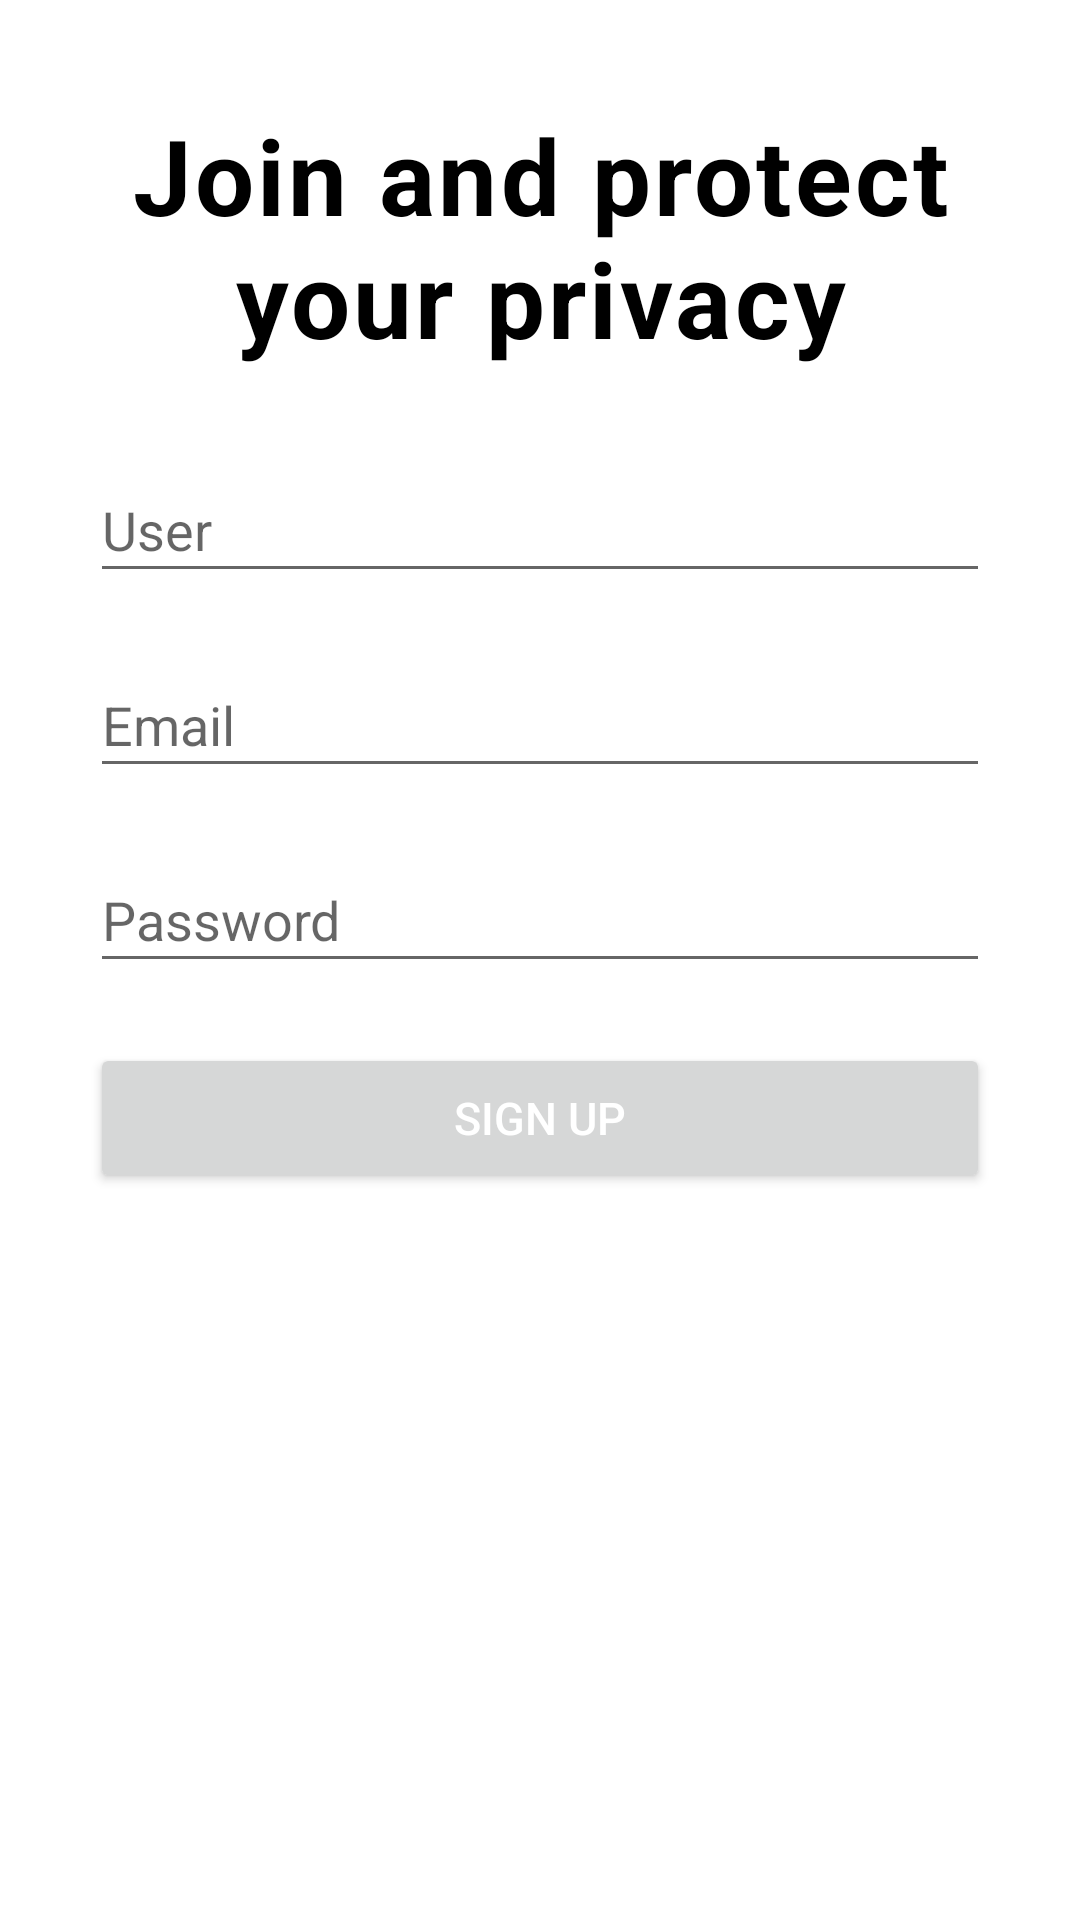

Produce the Android XML layout that renders to this screen, including the resource entries it uses.
<!-- AndroidManifest.xml: application theme Theme.ScreenSecurity -->
<!-- res/layout/activity_register.xml -->
<?xml version="1.0" encoding="utf-8"?>
<LinearLayout xmlns:android="http://schemas.android.com/apk/res/android"
    xmlns:tools="http://schemas.android.com/tools"
    android:layout_width="match_parent"
    android:layout_height="match_parent"
    android:gravity="center_horizontal"
    android:orientation="vertical"
    tools:context=".Register">

    <TextView
        android:layout_width="276dp"
        android:layout_height="wrap_content"
        android:layout_marginTop="35dp"
        android:letterSpacing="0.03"
        android:text="Join and protect your privacy"
        android:textAlignment="center"
        android:textColor="@color/black"
        android:textSize="35sp"
        android:textStyle="bold"
        android:gravity="center" />

    <EditText
        android:layout_width="300dp"
        android:layout_height="45dp"
        android:layout_marginTop="30dp"
        android:autofillHints="email"
        android:hint="@string/user"
        android:inputType="textEmailAddress" />

    <EditText
        android:layout_width="300dp"
        android:layout_height="45dp"
        android:layout_marginTop="20dp"
        android:autofillHints="email"
        android:hint="@string/email"
        android:inputType="textEmailAddress" />

    <EditText
        android:layout_width="300dp"
        android:layout_height="45dp"
        android:layout_marginTop="20dp"
        android:autofillHints="password"
        android:hint="@string/password"
        android:inputType="textPassword" />

    <Button
        android:id="@+id/btnsignup"
        android:layout_width="300dp"
        android:layout_height="50dp"
        android:layout_marginTop="20dp"
        android:text="Sign Up"
        android:textColor="#fff"
        android:textSize="15sp" />


</LinearLayout>
<!-- resources referenced by this layout -->
<resources>
  <color name="black">#FF000000</color>
  <string name="email">Email</string>
  <string name="password">Password</string>
  <string name="user">User</string>
  <style name="Theme.ScreenSecurity" parent="Theme.MaterialComponents.DayNight.DarkActionBar">
          
          <item name="colorPrimary">@color/purple_500</item>
          <item name="colorPrimaryVariant">@color/purple_700</item>
          <item name="colorOnPrimary">@color/white</item>
          
          <item name="colorSecondary">@color/teal_200</item>
          <item name="colorSecondaryVariant">@color/teal_700</item>
          <item name="colorOnSecondary">@color/black</item>
          
          <item name="android:statusBarColor" tools:targetApi="l">?attr/colorPrimaryVariant</item>
          
  
      </style>
  <color name="purple_500">#2196F3</color>
  <color name="purple_700">#2196F3</color>
  <color name="white">#FFFFFFFF</color>
  <color name="teal_200">#FF03DAC5</color>
  <color name="teal_700">#FF018786</color>
</resources>
